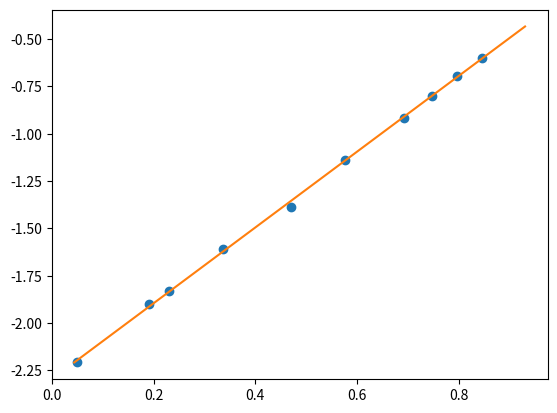

Recreate this plot in Python.
import math
import matplotlib.pyplot as plt
import numpy as np
import sympy as sym

M = [0.15 , 0.20 , 0.16 , 0.11 , 0.25 , 0.32 , 0.40 , 0.45 , 0.50 , 0.55]
T = [1.21 , 1.40 , 1.26 , 1.05 , 1.60 , 1.78 , 2.00 , 2.11 , 2.22 , 2.33]

logx=np.log(T)
logy=np.log(M)

N = len(logx)

sumxy = 0
for i in range(N):
    sumxy += logy[i] * logx[i]

sumx = sum(a for a in logx)
sumy = sum(b for b in logy)
sumxsquare = sum(a**2 for a in logx)
sumysquare = sum(b**2 for b in logy)

m = (N * sumxy - sumx * sumy) / (N * sumxsquare - (sumx)**2)

b = (sumxsquare * sumy - sumxy * sumx) / (N * sumxsquare - (sumx)**2)

r = (sumxy - ((sumx * sumy) / N)) / math.sqrt((sumxsquare - (sumx**2/ N)) * (sumysquare - (sumy**2 / N)))

xmax=np.max(logx)*1.1
xmin=np.min(logx)*0.9

x=np.linspace(xmin,xmax,1000)
y=m*x+b
plt.plot(logx,logy,'o',x,y)
plt.show()
